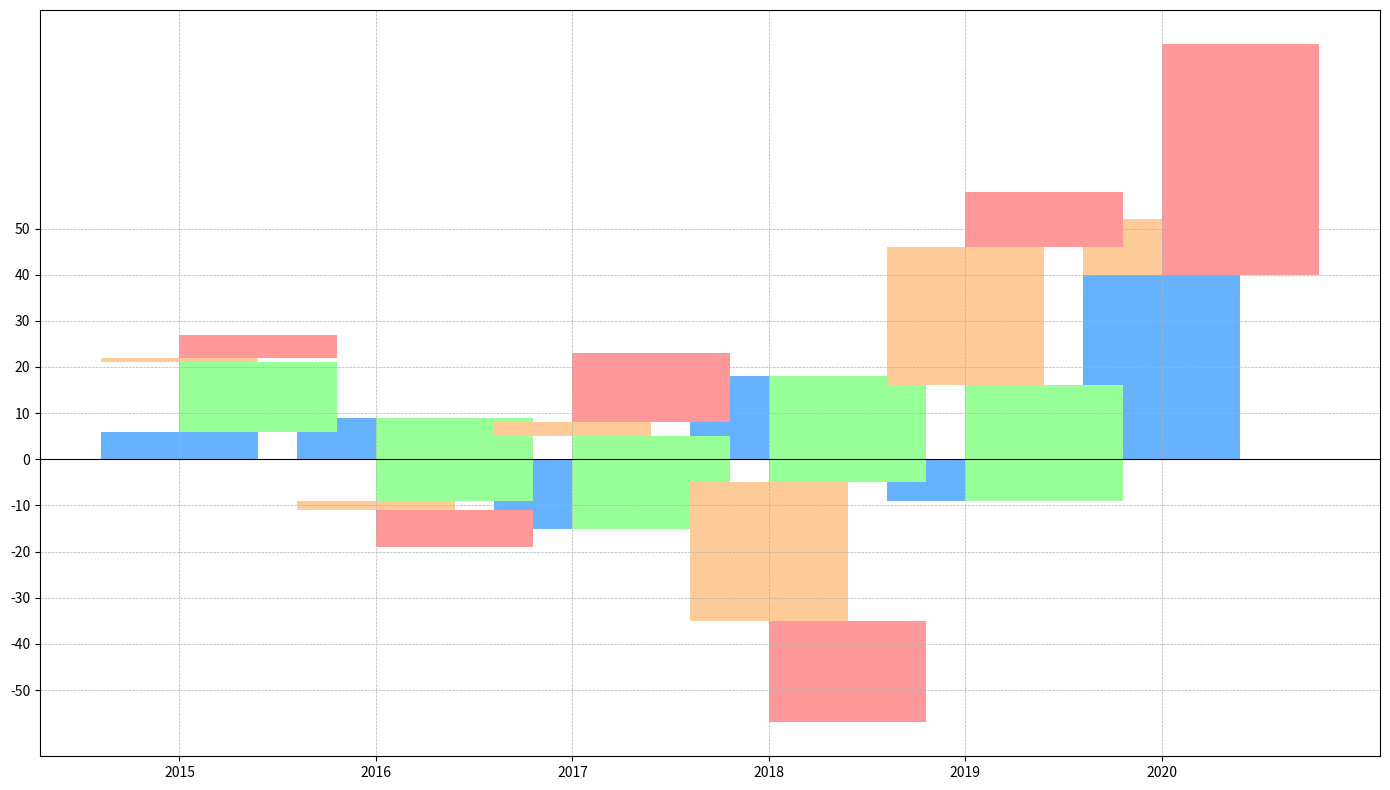

Generate this figure with matplotlib:
import matplotlib.pyplot as plt
import numpy as np

years = np.arange(2015, 2021)

ai_revenue = [6, 9, -15, 18, -9, 40]
cybersecurity_revenue = [15, -18, 20, -23, 25, 12]
blockchain_revenue = [1, -2, 3, -30, 30, -12]
cloud_revenue = [5, -8, 15, -22, 12, 50]

fig, ax = plt.subplots(figsize=(14, 8))

ax.bar(years, ai_revenue, color='#66B2FF', align='center', linestyle='--') # Changed color
ax.bar(years, cybersecurity_revenue, bottom=ai_revenue, color='#99FF99', align='edge', linestyle='-') # Changed color
new_bars = np.add(ai_revenue, cybersecurity_revenue).tolist()
ax.bar(years, blockchain_revenue, bottom=new_bars, color='#FFCC99', align='center', linestyle='-.') # Changed color
new_bars = np.add(new_bars, blockchain_revenue).tolist()
ax.bar(years, cloud_revenue, bottom=new_bars, color='#FF9999', align='edge', linestyle=':') # Changed color

ax.set_xticks(years)
ax.set_yticks(np.arange(-50, 51, 10))
ax.grid(True, linestyle='--', linewidth=0.5)
ax.axhline(0, color='black', linewidth=0.8)

plt.tight_layout()

plt.show()
